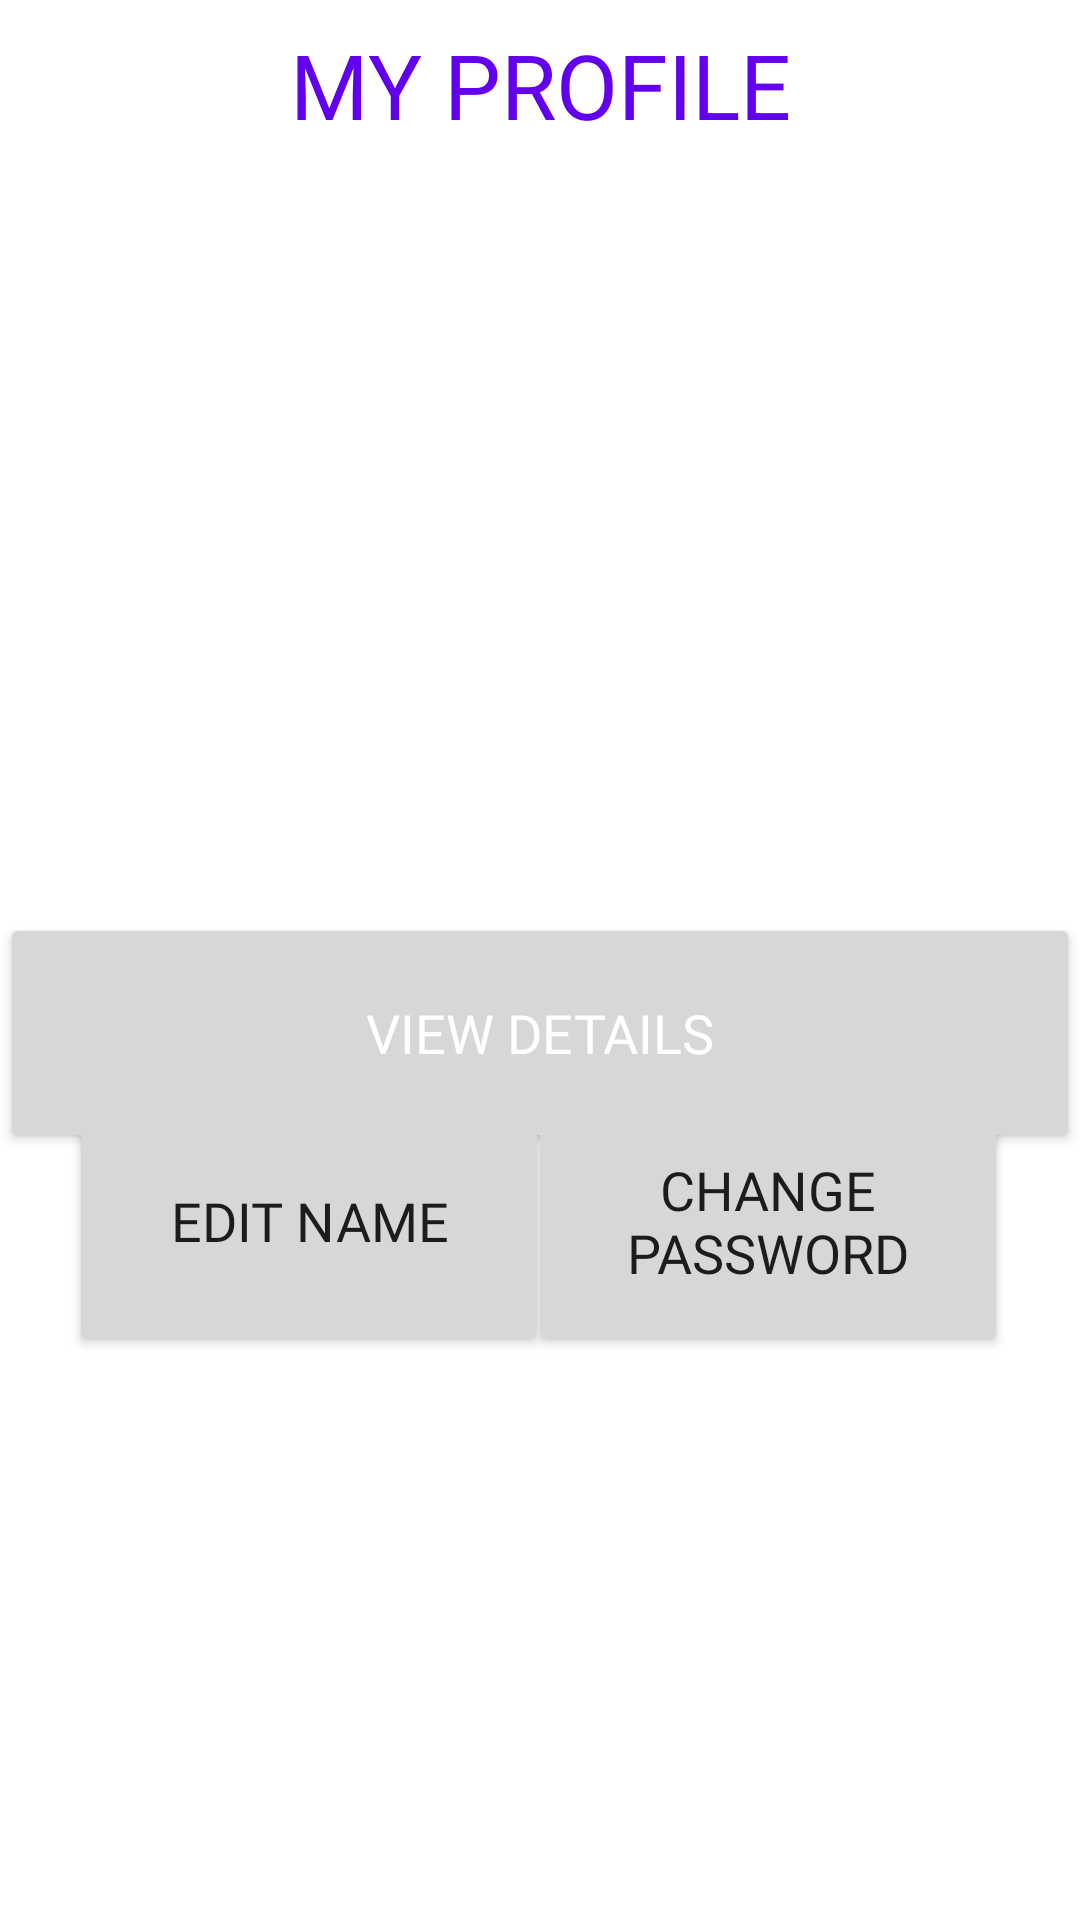

Write the Android layout XML for this screen, with the resource values it uses.
<!-- AndroidManifest.xml: application theme Theme.CourseDo -->
<!-- res/layout/activity_my_profile.xml -->
<?xml version="1.0" encoding="utf-8"?>

<androidx.constraintlayout.widget.ConstraintLayout xmlns:android="http://schemas.android.com/apk/res/android"
    xmlns:app="http://schemas.android.com/apk/res-auto"
    xmlns:tools="http://schemas.android.com/tools"
    android:layout_width="match_parent"
    android:layout_height="match_parent"
    tools:context=".MyProfile">

    <Button
        android:id="@+id/button3"
        android:layout_width="360dp"
        android:layout_height="80dp"
        android:layout_marginStart="25dp"
        android:layout_marginLeft="25dp"
        android:layout_marginTop="73dp"
        android:layout_marginEnd="26dp"
        android:layout_marginRight="26dp"
        android:fontFamily="@font/carter_one"
        android:text="@string/profile_view_details"
        android:textColor="@color/white"
        android:textSize="18sp"
        app:layout_constraintEnd_toEndOf="parent"
        app:layout_constraintStart_toStartOf="parent"
        app:layout_constraintTop_toBottomOf="@+id/imageView" />

    <TextView
        android:id="@+id/myprofile_title"
        android:layout_width="match_parent"
        android:layout_height="wrap_content"
        android:fontFamily="@font/carter_one"
        android:gravity="center"
        android:padding="8dp"
        android:text="@string/profile_title"
        android:textColor="@color/purple_500"
        android:textSize="30sp"
        app:layout_constraintEnd_toEndOf="parent"
        app:layout_constraintStart_toStartOf="parent"
        app:layout_constraintTop_toTopOf="parent" />

    <Button
        android:id="@+id/button4"
        android:layout_width="160dp"
        android:layout_height="90dp"
        android:layout_marginStart="25dp"
        android:layout_marginLeft="25dp"
        android:layout_marginEnd="40dp"
        android:layout_marginRight="40dp"
        android:layout_marginBottom="188dp"
        android:fontFamily="@font/carter_one"
        android:gravity="center|center_horizontal|center_vertical"
        android:text="@string/profile_update_name"
        android:textSize="18sp"
        app:layout_constraintBottom_toBottomOf="parent"
        app:layout_constraintEnd_toStartOf="@+id/button5"
        app:layout_constraintHorizontal_bias="0.045"
        app:layout_constraintStart_toStartOf="parent" />

    <Button
        android:id="@+id/button5"
        android:layout_width="160dp"
        android:layout_height="90dp"
        android:layout_marginEnd="24dp"
        android:layout_marginRight="24dp"
        android:layout_marginBottom="188dp"
        android:fontFamily="@font/carter_one"
        android:gravity="center"
        android:text="@string/profile_update_password"
        android:textSize="18sp"
        app:layout_constraintBottom_toBottomOf="parent"
        app:layout_constraintEnd_toEndOf="parent" />

    <ImageView
        android:id="@+id/imageView"
        android:layout_width="140dp"
        android:layout_height="140dp"
        android:layout_marginTop="35dp"
        android:layout_marginBottom="73dp"
        app:layout_constraintBottom_toTopOf="@+id/button3"
        app:layout_constraintEnd_toEndOf="parent"
        app:layout_constraintHorizontal_bias="0.5"
        app:layout_constraintStart_toStartOf="parent"
        app:layout_constraintTop_toBottomOf="@+id/myprofile_title"
        app:srcCompat="@drawable/user_icon" />


</androidx.constraintlayout.widget.ConstraintLayout>
<!-- resources referenced by this layout -->
<resources>
  <string name="profile_title">MY PROFILE</string>
  <string name="profile_update_name">Edit Name</string>
  <string name="profile_update_password">Change Password</string>
  <string name="profile_view_details">View Details</string>
  <style name="Theme.CourseDo" parent="Theme.MaterialComponents.DayNight.DarkActionBar">
          
          <item name="colorPrimary">@color/purple_500</item>
          <item name="colorPrimaryVariant">@color/purple_700</item>
          <item name="colorOnPrimary">@color/white</item>
          
          <item name="colorSecondary">@color/teal_200</item>
          <item name="colorSecondaryVariant">@color/teal_700</item>
          <item name="colorOnSecondary">@color/black</item>
          
          <item name="android:statusBarColor" tools:targetApi="l">?attr/colorPrimaryVariant</item>
          
      </style>
  <!-- not gathered from this repository: default colours our renderer supplied (Android Studio template values) -->
  <color name="purple_500">#FF6200EE</color>
  <color name="purple_700">#FF3700B3</color>
  <color name="teal_200">#FF03DAC5</color>
  <color name="teal_700">#FF018786</color>
  <color name="black">#FF000000</color>
  <color name="white">#FFFFFFFF</color>
</resources>
